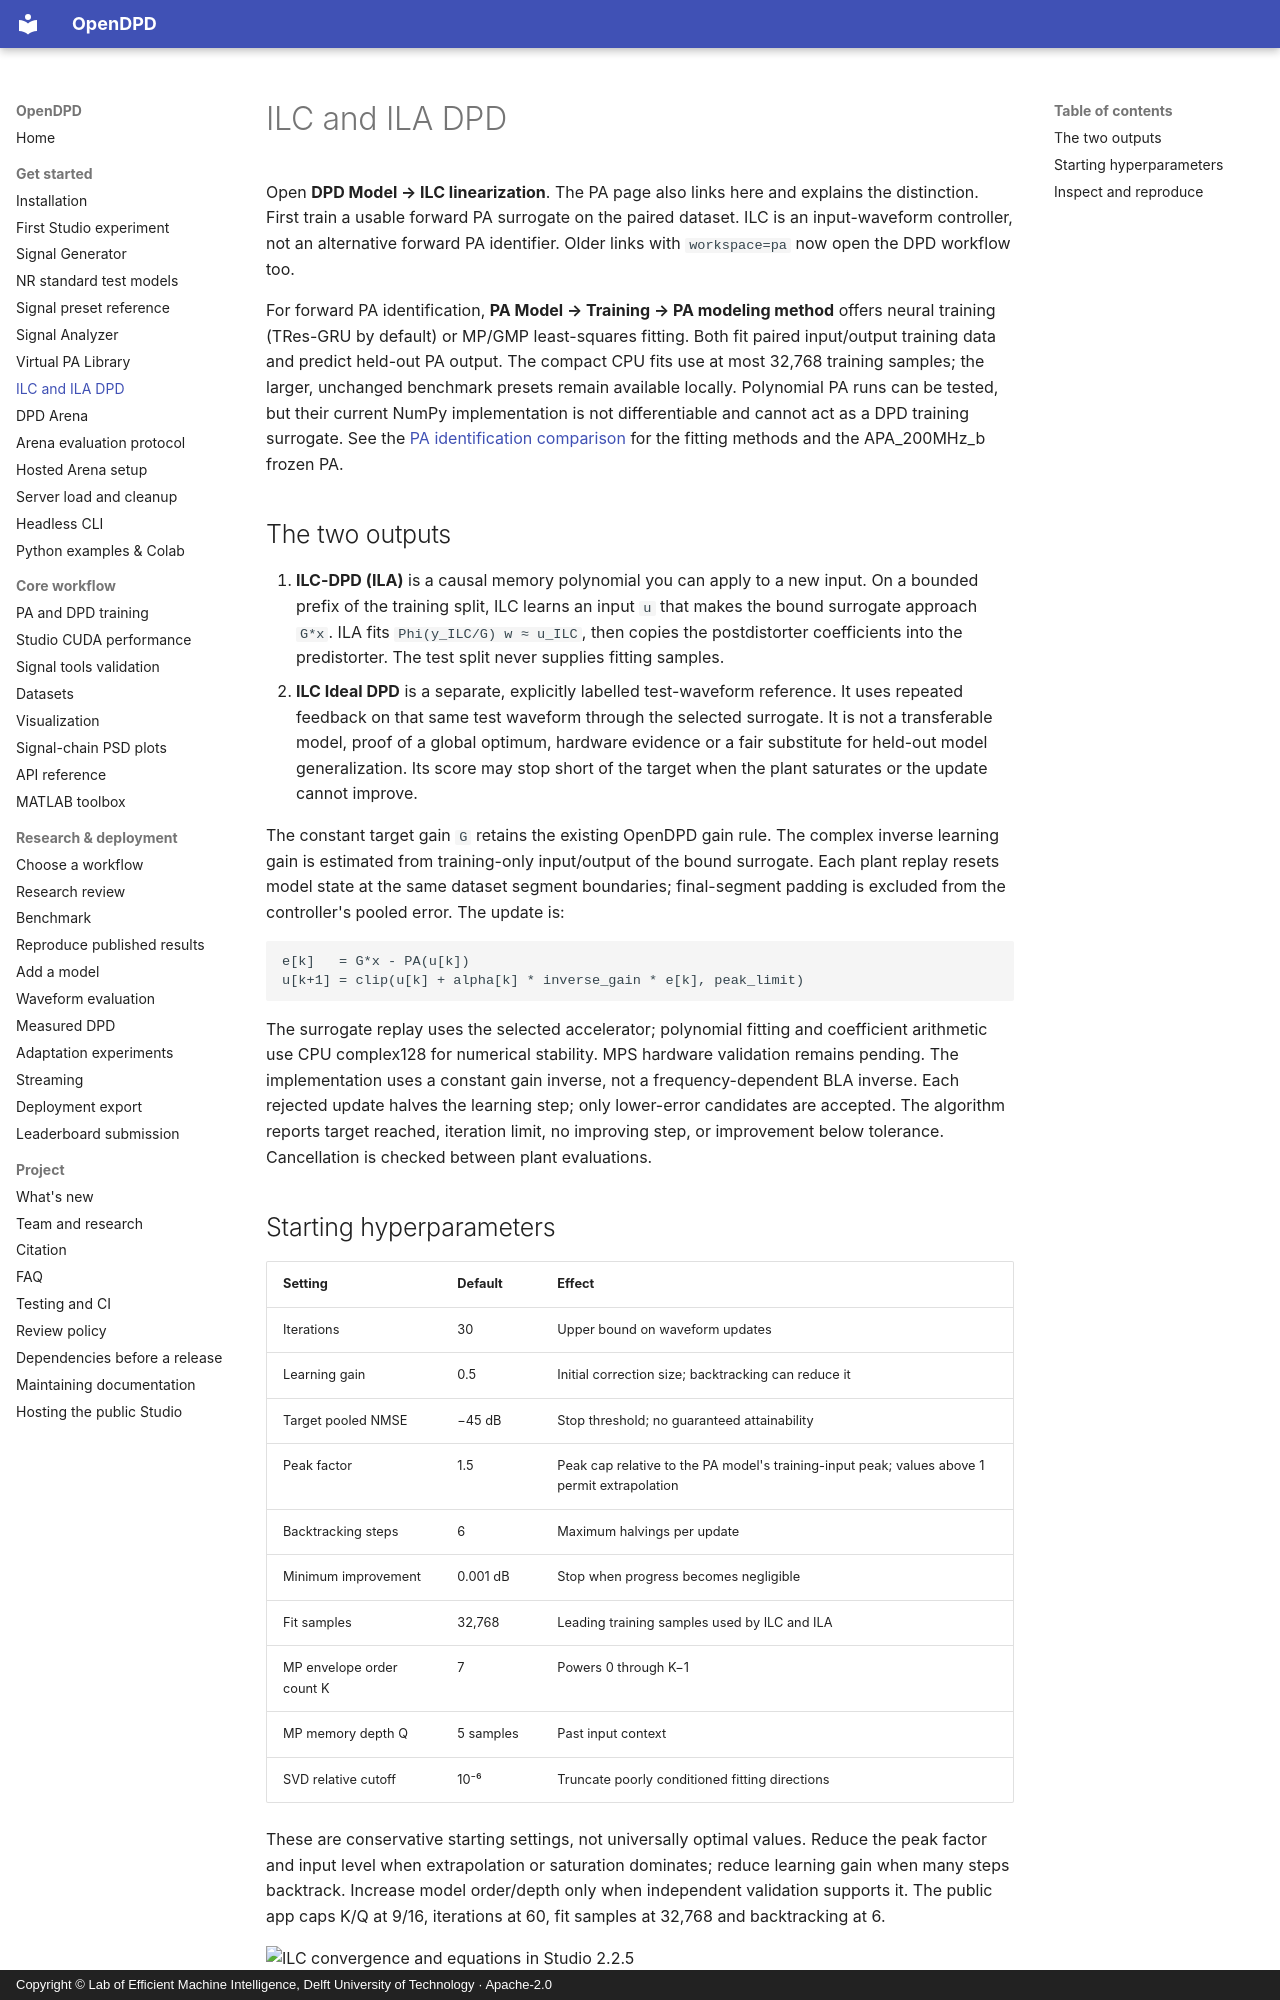

repository: lab-emi/OpenDPD · page: guides/ilc-dpd/index.html · generator: mkdocs · copyright: Copyright © Lab of Efficient Machine Intelligence, Delft University of Technology · Apache-2.0

# ILC and ILA DPD

Open **DPD Model → ILC linearization**. The PA page also links here and explains the distinction. First train a usable forward PA surrogate on the paired dataset. ILC is an input-waveform controller, not an alternative forward PA identifier. Older links with `workspace=pa` now open the DPD workflow too.

For forward PA identification, **PA Model → Training → PA modeling method** offers neural training (TRes-GRU by default) or MP/GMP least-squares fitting. Both fit paired input/output training data and predict held-out PA output. The compact CPU fits use at most 32,768 training samples; the larger, unchanged benchmark presets remain available locally. Polynomial PA runs can be tested, but their current NumPy implementation is not differentiable and cannot act as a DPD training surrogate. See the [PA identification comparison](../performance/pa-identification-comparison.md) for the fitting methods and the APA_200MHz_b frozen PA.

## The two outputs

1. **ILC-DPD (ILA)** is a causal memory polynomial you can apply to a new input. On a bounded prefix of the training split, ILC learns an input `u` that makes the bound surrogate approach `G*x`. ILA fits `Phi(y_ILC/G) w ≈ u_ILC`, then copies the postdistorter coefficients into the predistorter. The test split never supplies fitting samples.
2. **ILC Ideal DPD** is a separate, explicitly labelled test-waveform reference. It uses repeated feedback on that same test waveform through the selected surrogate. It is not a transferable model, proof of a global optimum, hardware evidence or a fair substitute for held-out model generalization. Its score may stop short of the target when the plant saturates or the update cannot improve.

The constant target gain `G` retains the existing OpenDPD gain rule. The complex inverse learning gain is estimated from training-only input/output of the bound surrogate. Each plant replay resets model state at the same dataset segment boundaries; final-segment padding is excluded from the controller's pooled error. The update is:

```text
e[k]   = G*x - PA(u[k])
u[k+1] = clip(u[k] + alpha[k] * inverse_gain * e[k], peak_limit)
```

The surrogate replay uses the selected accelerator; polynomial fitting and coefficient arithmetic use CPU complex128 for numerical stability. MPS hardware validation remains pending. The implementation uses a constant gain inverse, not a frequency-dependent BLA inverse. Each rejected update halves the learning step; only lower-error candidates are accepted. The algorithm reports target reached, iteration limit, no improving step, or improvement below tolerance. Cancellation is checked between plant evaluations.

## Starting hyperparameters

| Setting | Default | Effect |
| --- | --- | --- |
| Iterations | 30 | Upper bound on waveform updates |
| Learning gain | 0.5 | Initial correction size; backtracking can reduce it |
| Target pooled NMSE | −45 dB | Stop threshold; no guaranteed attainability |
| Peak factor | 1.5 | Peak cap relative to the PA model's training-input peak; values above 1 permit extrapolation |
| Backtracking steps | 6 | Maximum halvings per update |
| Minimum improvement | 0.001 dB | Stop when progress becomes negligible |
| Fit samples | 32,768 | Leading training samples used by ILC and ILA |
| MP envelope order count K | 7 | Powers 0 through K−1 |
| MP memory depth Q | 5 samples | Past input context |
| SVD relative cutoff | 10⁻⁶ | Truncate poorly conditioned fitting directions |

These are conservative starting settings, not universally optimal values. Reduce the peak factor and input level when extrapolation or saturation dominates; reduce learning gain when many steps backtrack. Increase model order/depth only when independent validation supports it. The public app caps K/Q at 9/16, iterations at 60, fit samples at 32,768 and backtracking at 6.

![ILC convergence and equations in Studio 2.2.5](../../pics/studio-ilc.png)
